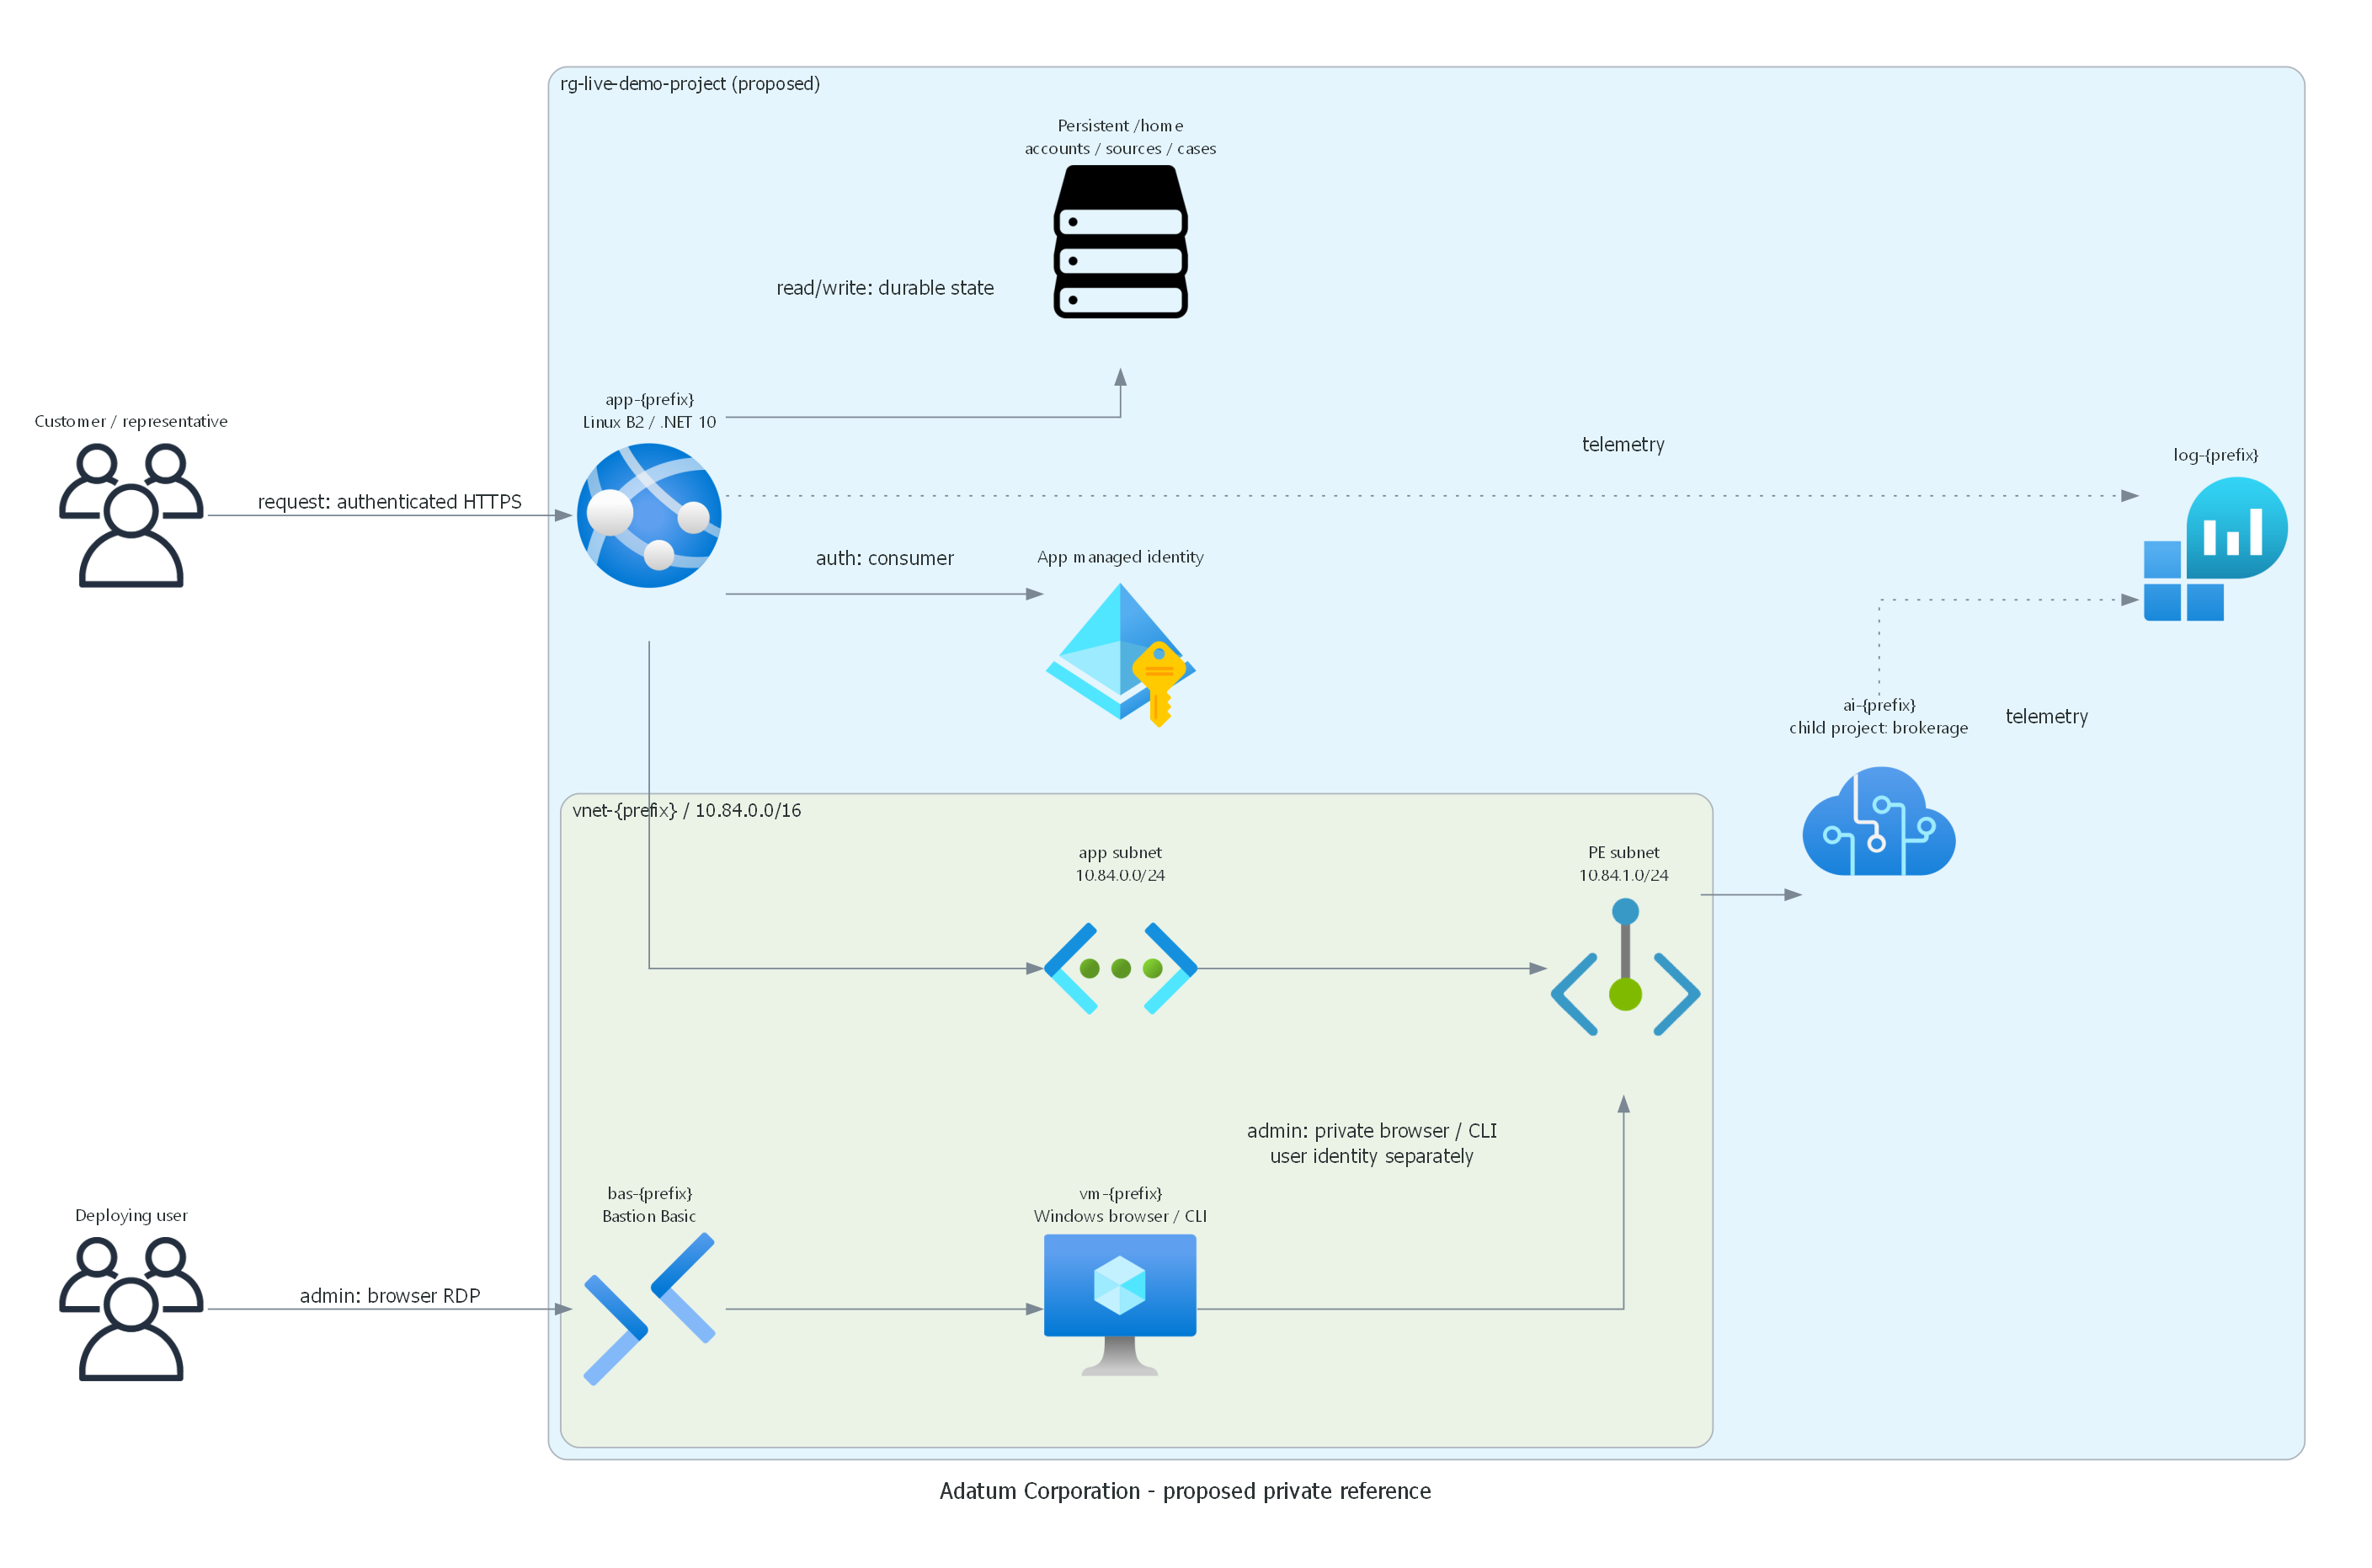

Source code (Python):
"""Render the provisional reference topology and runtime without implying deployment success."""

from pathlib import Path

from diagrams import Cluster, Diagram, Edge
from diagrams.azure.compute import AppServices, VM
from diagrams.azure.identity import ManagedIdentities
from diagrams.azure.ml import CognitiveServices
from diagrams.azure.network import PrivateEndpoint, VirtualNetworks
from diagrams.azure.networking import Bastions
from diagrams.azure.monitor import LogAnalyticsWorkspaces
from diagrams.generic.storage import Storage
from diagrams.onprem.client import Users

root = Path(__file__).resolve().parent
attributes = {"bgcolor": "white", "pad": "0.5", "nodesep": "0.8", "ranksep": "0.9", "dpi": "130"}

with Diagram("Adatum Corporation - proposed private reference", show=False,
             filename=str(root / "03-architect-diagram"), direction="LR", graph_attr=attributes,
             node_attr={"fontname": "Segoe UI", "fontsize": "11", "labelloc": "t"}):
    n_ext_customer = Users("Customer / representative")
    n_ext_operator = Users("Deploying user")
    with Cluster("rg-live-demo-project (proposed)"):
        n_web_app = AppServices("app-{prefix}\nLinux B2 / .NET 10")
        n_data_state = Storage("Persistent /home\naccounts / sources / cases")
        n_id_workload = ManagedIdentities("App managed identity")
        n_ops_logs = LogAnalyticsWorkspaces("log-{prefix}")
        with Cluster("vnet-{prefix} / 10.84.0.0/16"):
            n_net_vnet = VirtualNetworks("app subnet\n10.84.0.0/24")
            n_net_private = PrivateEndpoint("PE subnet\n10.84.1.0/24")
            n_ops_host = VM("vm-{prefix}\nWindows browser / CLI")
            n_net_entry = Bastions("bas-{prefix}\nBastion Basic")
        n_app_foundry = CognitiveServices("ai-{prefix}\nchild project: brokerage")
    n_ext_customer >> Edge(label="request: authenticated HTTPS") >> n_web_app
    n_web_app >> Edge(label="read/write: durable state") >> n_data_state
    n_web_app >> Edge(label="auth: consumer") >> n_id_workload
    n_web_app >> n_net_vnet >> n_net_private >> n_app_foundry
    n_ext_operator >> Edge(label="admin: browser RDP") >> n_net_entry >> n_ops_host
    n_ops_host >> Edge(label="admin: private browser / CLI\nuser identity separately") >> n_net_private
    n_web_app >> Edge(label="telemetry", style="dotted") >> n_ops_logs
    n_app_foundry >> Edge(label="telemetry", style="dotted") >> n_ops_logs

with Diagram("Company-only answers and human ownership", show=False,
             filename=str(root / "04-runtime-diagram"), direction="LR", graph_attr=attributes,
             node_attr={"fontname": "Segoe UI", "fontsize": "11", "labelloc": "t"}):
    n_ext_customer = Users("Signed-in customer")
    n_web_app = AppServices("App policy / ownership")
    n_app_agent = CognitiveServices("One Foundry agent\nselect source ID")
    n_data_knowledge = Storage("Approved exact wording\nversioned citation")
    n_data_cases = Storage("waiting -> claimed\n-> resolved / revision")
    n_ext_representative = Users("Assigned representative")
    n_ext_customer >> Edge(label="request: question") >> n_web_app
    n_web_app >> Edge(label="request: one bounded call") >> n_app_agent
    n_app_agent >> Edge(label="response: ID only") >> n_web_app
    n_web_app >> Edge(label="read: approved source") >> n_data_knowledge
    n_data_knowledge >> Edge(label="response: exact company text") >> n_ext_customer
    n_ext_customer >> Edge(label="request: human takeover") >> n_data_cases
    n_ext_representative >> Edge(label="write: claim / reply / resolve") >> n_data_cases
    n_data_cases >> Edge(label="response: human reply; AI paused") >> n_ext_customer
